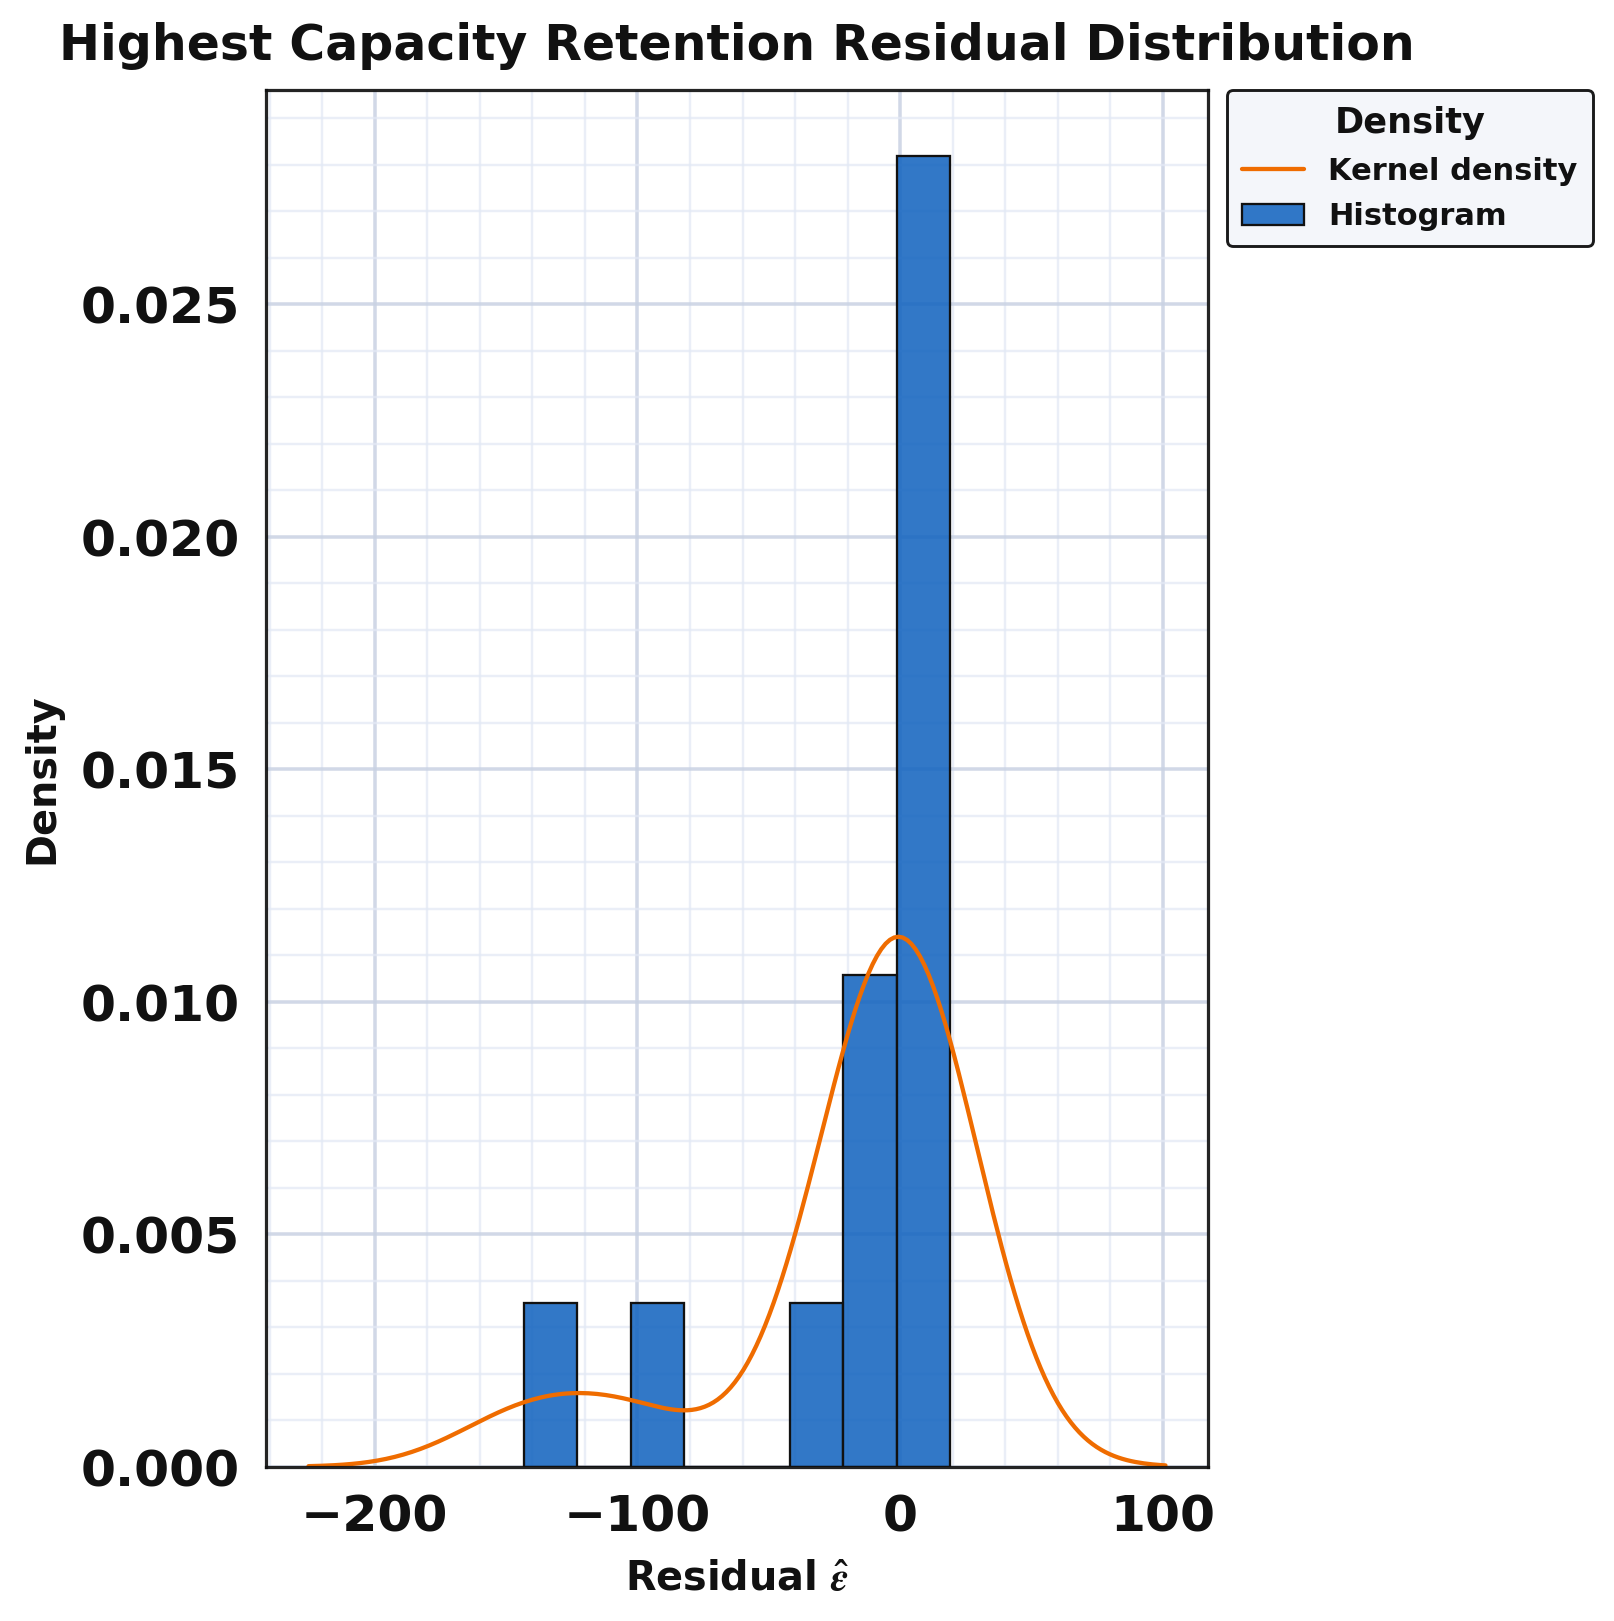

The table this chart was drawn from, first rows:
series, residual, kde_x, kde_density
residual_sample, -28.04, , 
residual_sample, -102.5, , 
residual_sample, -143.2, , 
residual_sample, 18.96, , 
residual_sample, 12.33, , 
residual_sample, 7.309, , 
residual_sample, 1.092, , 
residual_sample, -1.045, , 
residual_sample, -1.068, , 
residual_sample, -1.603, , 
residual_sample, -1.162, , 
residual_sample, -8.279, , 
residual_sample, 4.755, , 
residual_sample, -20.63, , 
kde, , -143.2, 0.001387
kde, , -142.3, 0.001402
kde, , -141.5, 0.001416
kde, , -140.7, 0.00143
kde, , -139.9, 0.001443
kde, , -139.1, 0.001456
kde, , -138.3, 0.001468
kde, , -137.5, 0.00148
kde, , -136.6, 0.001491
kde, , -135.8, 0.001501
kde, , -135, 0.001511
kde, , -134.2, 0.00152
kde, , -133.4, 0.001528
kde, , -132.6, 0.001536
kde, , -131.7, 0.001544
kde, , -130.9, 0.00155
kde, , -130.1, 0.001556
kde, , -129.3, 0.001562
kde, , -128.5, 0.001567
kde, , -127.7, 0.001571
kde, , -126.9, 0.001575
kde, , -126, 0.001578
kde, , -125.2, 0.00158
kde, , -124.4, 0.001582
kde, , -123.6, 0.001583
kde, , -122.8, 0.001584
kde, , -122, 0.001584
kde, , -121.2, 0.001584
kde, , -120.3, 0.001583
kde, , -119.5, 0.001581
kde, , -118.7, 0.001579
kde, , -117.9, 0.001576
kde, , -117.1, 0.001573
kde, , -116.3, 0.001569
kde, , -115.5, 0.001565
kde, , -114.6, 0.00156
kde, , -113.8, 0.001555
kde, , -113, 0.001549
kde, , -112.2, 0.001542
kde, , -111.4, 0.001536
kde, , -110.6, 0.001528
kde, , -109.8, 0.00152
kde, , -108.9, 0.001512
kde, , -108.1, 0.001503
kde, , -107.3, 0.001494
kde, , -106.5, 0.001485
... 154 more rows
